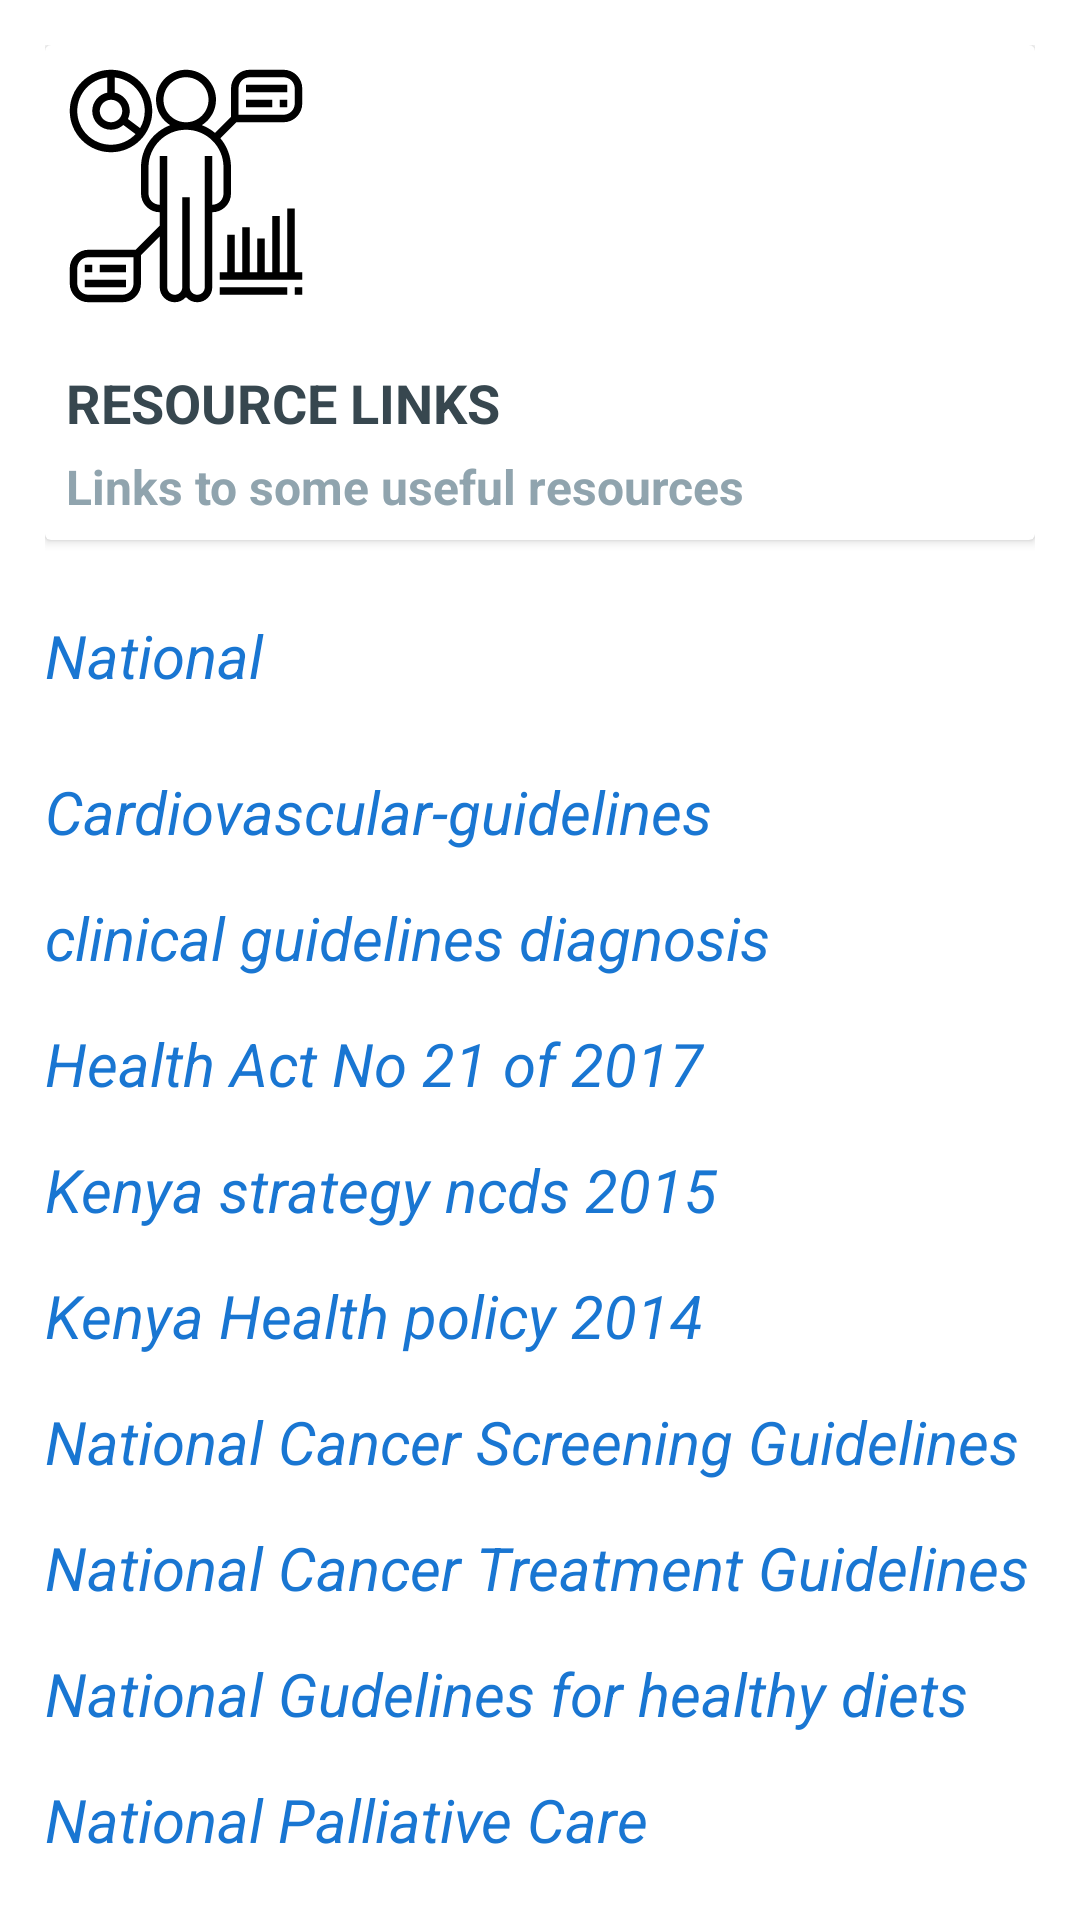

The Android layout XML behind this screen, and the referenced resources:
<!-- AndroidManifest.xml: application theme AppTheme -->
<!-- res/layout/fragment_resource_links.xml -->
<?xml version="1.0" encoding="utf-8"?>
<LinearLayout xmlns:android="http://schemas.android.com/apk/res/android"
    xmlns:tools="http://schemas.android.com/tools"
    android:layout_width="match_parent"
    android:layout_height="match_parent"
    android:id="@+id/fragment_immunization_profile"
    xmlns:app="http://schemas.android.com/apk/res-auto"
    android:orientation="vertical"
    xmlns:shimmer="http://schemas.android.com/tools">

    <androidx.coordinatorlayout.widget.CoordinatorLayout
        android:id="@+id/coordinator_lyt"
        android:layout_width="match_parent"
        android:layout_margin="@dimen/spacing_large"
        android:layout_height="match_parent">

        <androidx.core.widget.NestedScrollView
            android:layout_width="match_parent"
            android:layout_height="wrap_content">

            <LinearLayout
                android:layout_width="match_parent"
                android:layout_height="wrap_content"
                android:orientation="vertical">
                <androidx.cardview.widget.CardView
                    android:layout_width="match_parent"
                    android:layout_height="wrap_content"
                    app:cardCornerRadius="2dp"
                    app:cardElevation="2dp">

                    <LinearLayout
                        android:id="@+id/header"
                        android:layout_width="match_parent"
                        android:layout_height="wrap_content"
                        android:orientation="vertical"
                        android:padding="@dimen/spacing_xmedium">


                        <ImageView
                            android:layout_width="80dp"
                            android:layout_height="80dp"
                            app:srcCompat="@drawable/ic_resources" />

                        <View
                            android:layout_width="0dp"
                            android:layout_height="@dimen/spacing_large" />

                        <TextView
                            android:layout_width="wrap_content"
                            android:layout_height="wrap_content"
                            android:layout_marginTop="@dimen/spacing_medium"
                            android:text="@string/resource_links"
                            android:textAllCaps="true"
                            android:textAppearance="@style/Base.TextAppearance.AppCompat.Medium"
                            android:textColor="@color/blue_grey_800"
                            android:textStyle="bold" />

                        <TextView
                            android:layout_width="wrap_content"
                            android:layout_height="wrap_content"
                            android:layout_marginTop="@dimen/spacing_medium"
                            android:text="@string/links_to_some_useful_resources"
                            android:textAppearance="@style/Base.TextAppearance.AppCompat.Subhead"
                            android:textColor="@color/blue_grey_300"
                            android:textStyle="bold" />


                    </LinearLayout>

                </androidx.cardview.widget.CardView>

                <LinearLayout
                    android:layout_width="match_parent"
                    android:layout_height="match_parent"
                    android:layout_marginTop="@dimen/spacing_large"
                    android:orientation="vertical">


                    <TextView
                        android:id="@+id/lk1"
                        android:layout_width="match_parent"
                        android:layout_marginBottom="10sp"
                        android:layout_marginTop="10sp"
                        android:textStyle="italic"
                        android:textSize="20sp"
                        android:clickable="true"
                        android:focusable="true"
                        android:text="National"
                        android:textColor="@color/blue_700"
                        android:layout_height="wrap_content" />

                    <TextView
                        android:id="@+id/lk2"
                        android:layout_width="match_parent"
                        android:textStyle="italic"
                        android:textSize="20sp"
                        android:clickable="true"
                        android:focusable="true"
                        android:layout_marginTop="@dimen/spacing_large"
                        android:text="Cardiovascular-guidelines"
                        android:textColor="@color/blue_700"
                        android:layout_height="wrap_content" />

                    <TextView
                        android:id="@+id/lk3"
                        android:layout_width="match_parent"
                        android:textStyle="italic"
                        android:textSize="20sp"
                        android:clickable="true"
                        android:focusable="true"
                        android:layout_marginTop="@dimen/spacing_large"
                        android:text="clinical guidelines diagnosis"
                        android:textColor="@color/blue_700"
                        android:layout_height="wrap_content" />

                    <TextView
                        android:id="@+id/lk4"
                        android:layout_width="match_parent"
                        android:textStyle="italic"
                        android:textSize="20sp"
                        android:clickable="true"
                        android:focusable="true"
                        android:layout_marginTop="@dimen/spacing_large"
                        android:text="Health Act No 21 of 2017"
                        android:textColor="@color/blue_700"
                        android:layout_height="wrap_content" />

                    <TextView
                        android:id="@+id/lk5"
                        android:layout_width="match_parent"
                        android:textStyle="italic"
                        android:textSize="20sp"
                        android:clickable="true"
                        android:focusable="true"
                        android:layout_marginTop="@dimen/spacing_large"
                        android:text="Kenya strategy ncds 2015"
                        android:textColor="@color/blue_700"
                        android:layout_height="wrap_content" />

                    <TextView
                        android:id="@+id/lk6"
                        android:layout_width="match_parent"
                        android:textStyle="italic"
                        android:textSize="20sp"
                        android:clickable="true"
                        android:focusable="true"
                        android:layout_marginTop="@dimen/spacing_large"
                        android:text="Kenya Health policy 2014"
                        android:textColor="@color/blue_700"
                        android:layout_height="wrap_content" />

                    <TextView
                        android:id="@+id/lk7"
                        android:layout_width="match_parent"
                        android:textStyle="italic"
                        android:textSize="20sp"
                        android:clickable="true"
                        android:focusable="true"
                        android:layout_marginTop="@dimen/spacing_large"
                        android:text="National Cancer Screening Guidelines"
                        android:textColor="@color/blue_700"
                        android:layout_height="wrap_content" />

                    <TextView
                        android:id="@+id/lk8"
                        android:layout_width="match_parent"
                        android:textStyle="italic"
                        android:textSize="20sp"
                        android:clickable="true"
                        android:focusable="true"
                        android:text="National Cancer Treatment Guidelines"
                        android:textColor="@color/blue_700"
                        android:layout_marginTop="@dimen/spacing_large"
                        android:layout_height="wrap_content" />

                    <TextView
                        android:id="@+id/lk9"
                        android:layout_width="match_parent"
                        android:textStyle="italic"
                        android:textSize="20sp"
                        android:clickable="true"
                        android:focusable="true"
                        android:layout_marginTop="@dimen/spacing_large"
                        android:text="National Gudelines for healthy diets"
                        android:textColor="@color/blue_700"
                        android:layout_height="wrap_content" />

                    <TextView
                        android:id="@+id/lk10"
                        android:layout_width="match_parent"
                        android:textStyle="italic"
                        android:textSize="20sp"
                        android:clickable="true"
                        android:focusable="true"
                        android:layout_marginTop="@dimen/spacing_large"
                        android:text="National Palliative Care"
                        android:textColor="@color/blue_700"
                        android:layout_height="wrap_content" />



                </LinearLayout>

            </LinearLayout>


        </androidx.core.widget.NestedScrollView>

    </androidx.coordinatorlayout.widget.CoordinatorLayout>



</LinearLayout>
<!-- resources referenced by this layout -->
<resources>
  <color name="blue_700">#1976D2</color>
  <color name="blue_grey_300">#90A4AE</color>
  <color name="blue_grey_800">#37474F</color>
  <dimen name="spacing_large">15dp</dimen>
  <dimen name="spacing_medium">5dp</dimen>
  <dimen name="spacing_xmedium">7dp</dimen>
  <!-- drawable ic_resources: vector/xml drawable (drawable, 2745 chars, omitted) -->
  <string name="links_to_some_useful_resources">Links to some useful resources</string>
  <string name="resource_links">Resource Links</string>
  <style name="AppTheme" parent="MyMaterialTheme" />
  <style name="MyMaterialTheme" parent="Theme.MaterialComponents.Light.NoActionBar">
          
          <item name="colorPrimary">@color/colorPrimary</item>
          <item name="colorPrimaryDark">@color/colorPrimaryDark</item>
          <item name="colorSecondary">@color/colorPrimary</item>
          <item name="colorOnSecondary">@color/white_greyish</item>
          <item name="colorAccent">@color/colorAccent</item>
          <item name="textAppearanceButton">@style/AppTextAppearance.Button</item>
          <item name="windowActionModeOverlay">true</item>
          
          <item name="android:actionModeBackground">@color/blue_grey_600</item>
          <item name="android:dialogTheme">@style/Dialog.Theme</item>
      </style>
  <color name="colorPrimary">#325BF1</color>
  <color name="colorPrimaryDark">#111AD6</color>
  <color name="white_greyish">#EEEEEE</color>
  <color name="colorAccent">#D81B60</color>
  <style name="AppTextAppearance.Button" parent="TextAppearance.MaterialComponents.Button">
          <item name="android:textAllCaps">true</item>
      </style>
  <color name="blue_grey_600">#546E7A</color>
  <style name="Dialog.Theme" parent="Theme.AppCompat.Light.Dialog">
          <item name="colorPrimary">@color/colorPrimary</item>
          <item name="colorPrimaryDark">@color/colorPrimaryDark</item>
          <item name="colorAccent">@color/colorAccent</item>
      </style>
</resources>
